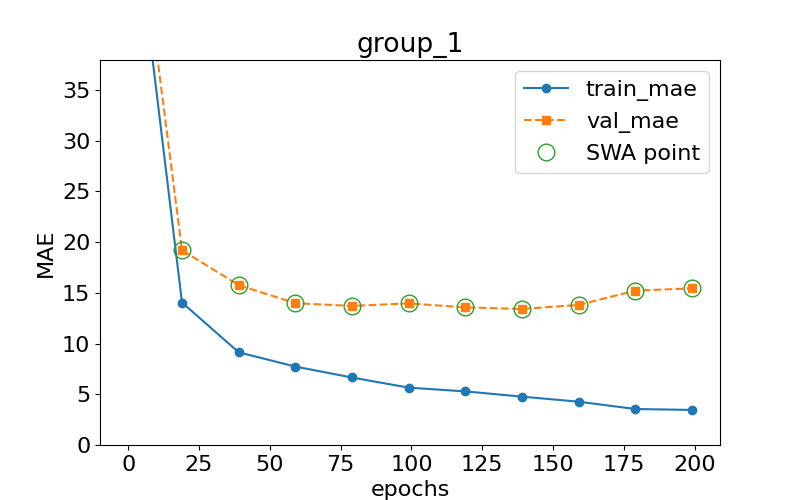

The data file committed next to this chart (first rows):
epoch, train loss, val loss, swa
0.0, 57.89, 60.71, n
19.0, 14.05, 19.2, y
39.0, 9.141, 15.77, y
59.0, 7.731, 13.98, y
79.0, 6.656, 13.71, y
99.0, 5.655, 13.97, y
119.0, 5.288, 13.57, y
139.0, 4.768, 13.41, y
159.0, 4.272, 13.81, y
179.0, 3.549, 15.22, y
199.0, 3.458, 15.45, y
